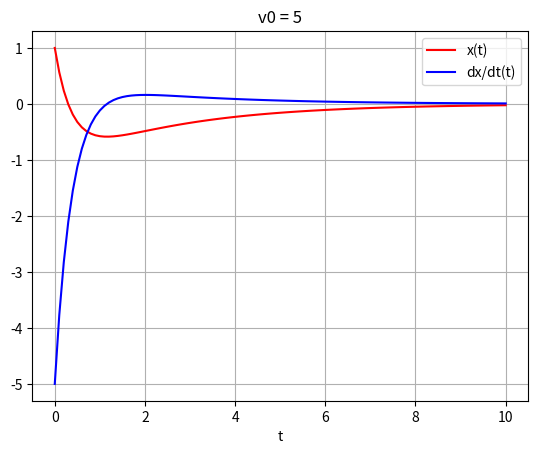

Reproduce this figure in Python.
# -*- coding: utf-8 -*-
"""
Created on Sat Apr 24 15:18:34 2021

[redacted]
[redacted]

Homework 3 Problem 3 (System of Differential Equations)
"""

import numpy as np
import matplotlib.pyplot as plt
import math

"""
mx''(t) + c x'(t) + k x(t) = 0, 4mk < c^2 so overdamped, m = 1, k = 1, c = 3, x(0)=1, x'(0)=v0
x''(t) + 3x'(t) + x = 0 

We set x'(t) = omega(t)
and get omega'(t) = -3x'(t) -x

our system of first order differential equations

Note: below, y is the vector [x, omega]
"""

def overdamp(y, t):
    x, omega = y
    dydt = [omega, -3*omega - x]
    return dydt

v0 = 5; "<---- Change ME for varying initial velocity"
y0 = [1, -v0]

t = np.linspace(0,10, 101)

from scipy.integrate import odeint
sol = odeint(overdamp, y0, t)

plt.plot(t, sol[:, 0], 'r', label = 'x(t)')
plt.plot(t, sol[:, 1], 'b', label = 'dx/dt(t)')
plt.legend(loc='best')
plt.title("v0 = 5")
plt.xlabel('t')
plt.grid()
plt.show()